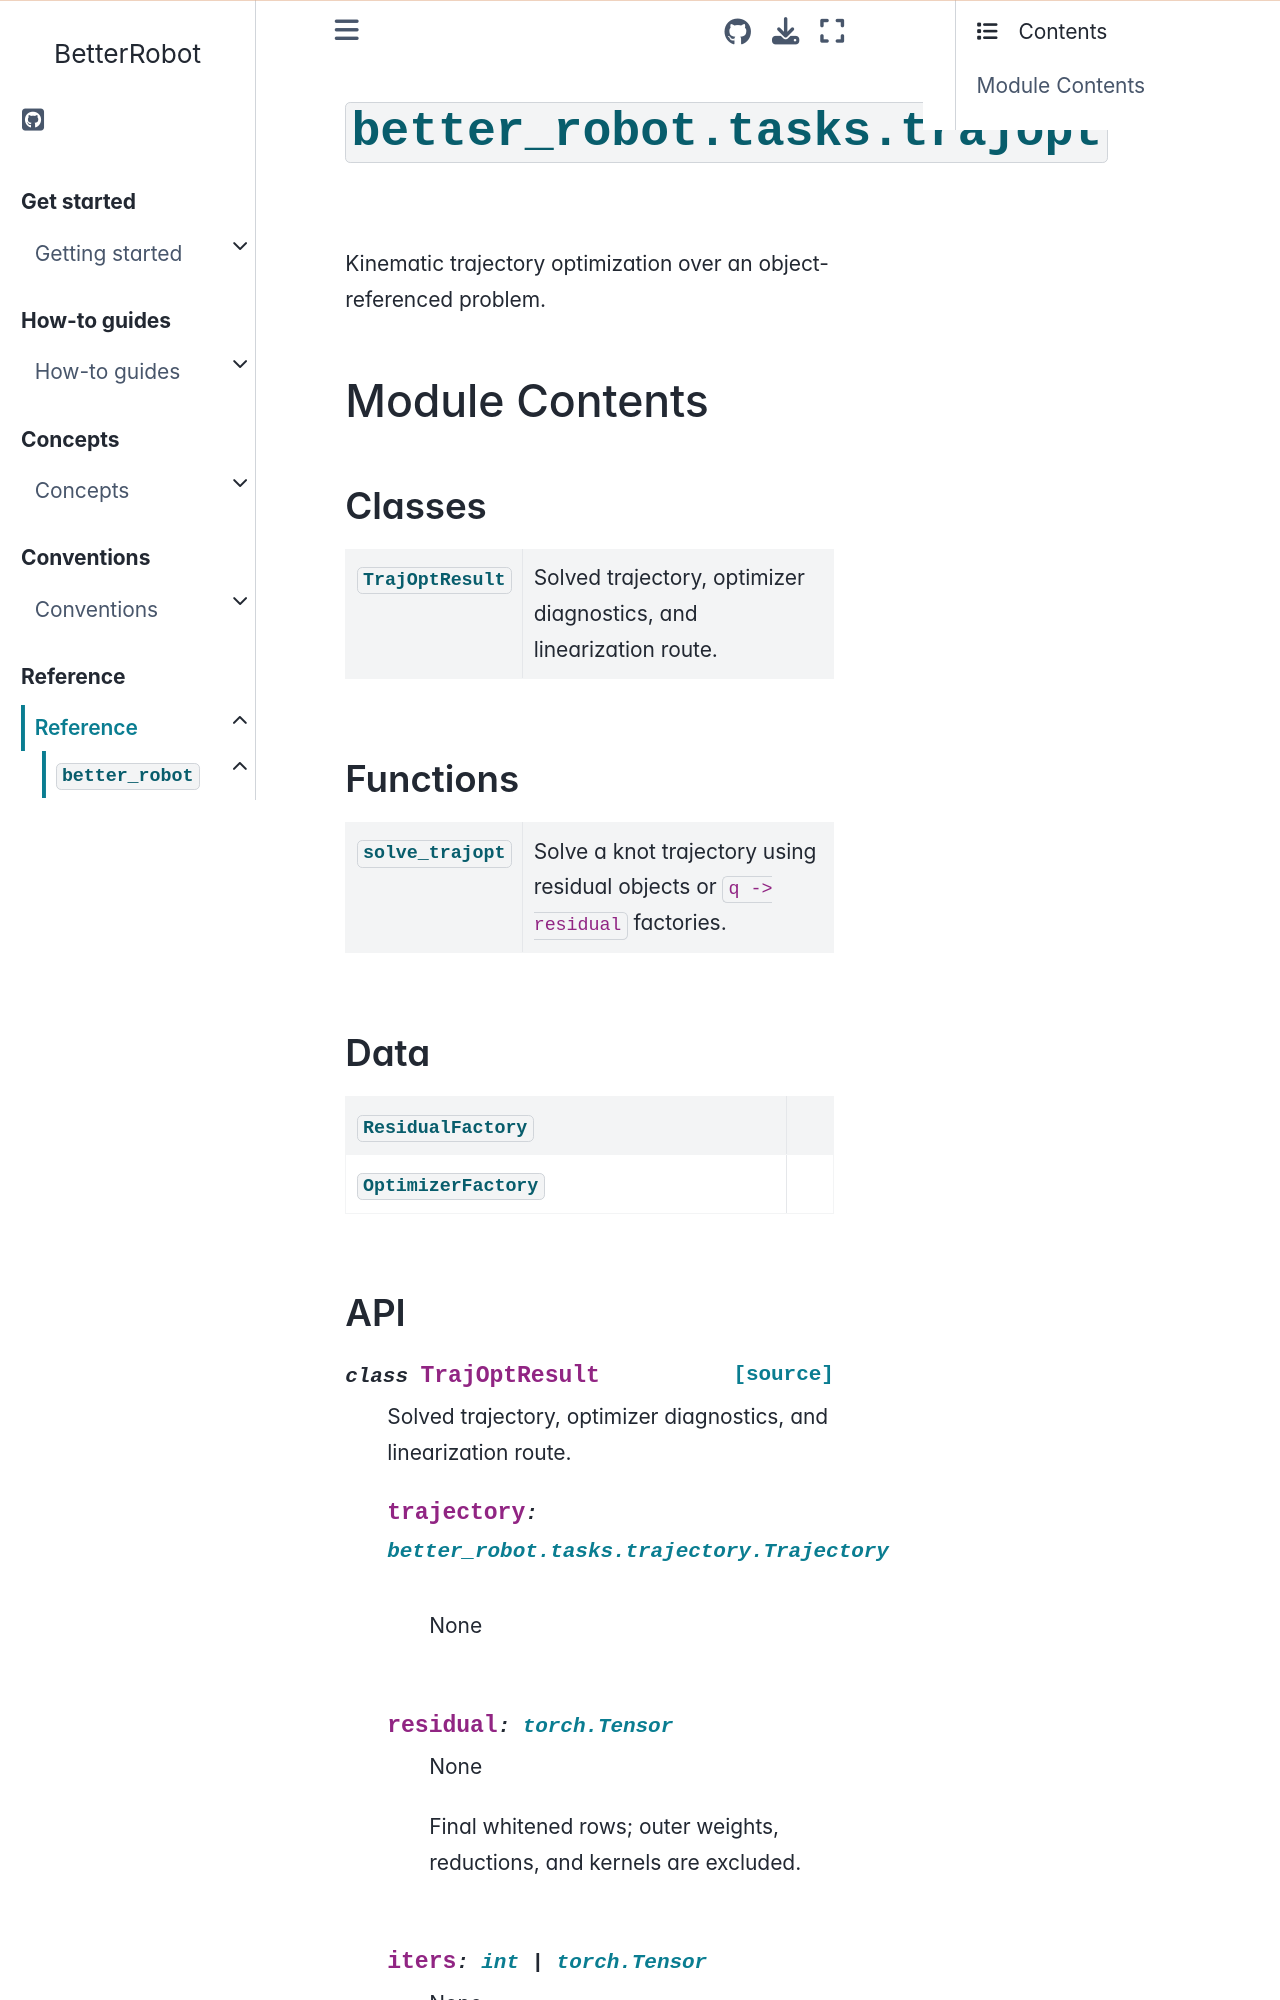

repository: rihat99/BetterRobot · page: reference/api/better_robot/better_robot.tasks.trajopt.html · generator: sphinx

# {py:mod}`better_robot.tasks.trajopt`

```{py:module} better_robot.tasks.trajopt
```

```{autodoc2-docstring} better_robot.tasks.trajopt
:allowtitles:
```

## Module Contents

### Classes

````{list-table}
:class: autosummary longtable
:align: left

* - {py:obj}`TrajOptResult <better_robot.tasks.trajopt.TrajOptResult>`
  - ```{autodoc2-docstring} better_robot.tasks.trajopt.TrajOptResult
    :summary:
    ```
````

### Functions

````{list-table}
:class: autosummary longtable
:align: left

* - {py:obj}`solve_trajopt <better_robot.tasks.trajopt.solve_trajopt>`
  - ```{autodoc2-docstring} better_robot.tasks.trajopt.solve_trajopt
    :summary:
    ```
````

### Data

````{list-table}
:class: autosummary longtable
:align: left

* - {py:obj}`ResidualFactory <better_robot.tasks.trajopt.ResidualFactory>`
  - ```{autodoc2-docstring} better_robot.tasks.trajopt.ResidualFactory
    :summary:
    ```
* - {py:obj}`OptimizerFactory <better_robot.tasks.trajopt.OptimizerFactory>`
  - ```{autodoc2-docstring} better_robot.tasks.trajopt.OptimizerFactory
    :summary:
    ```
````
